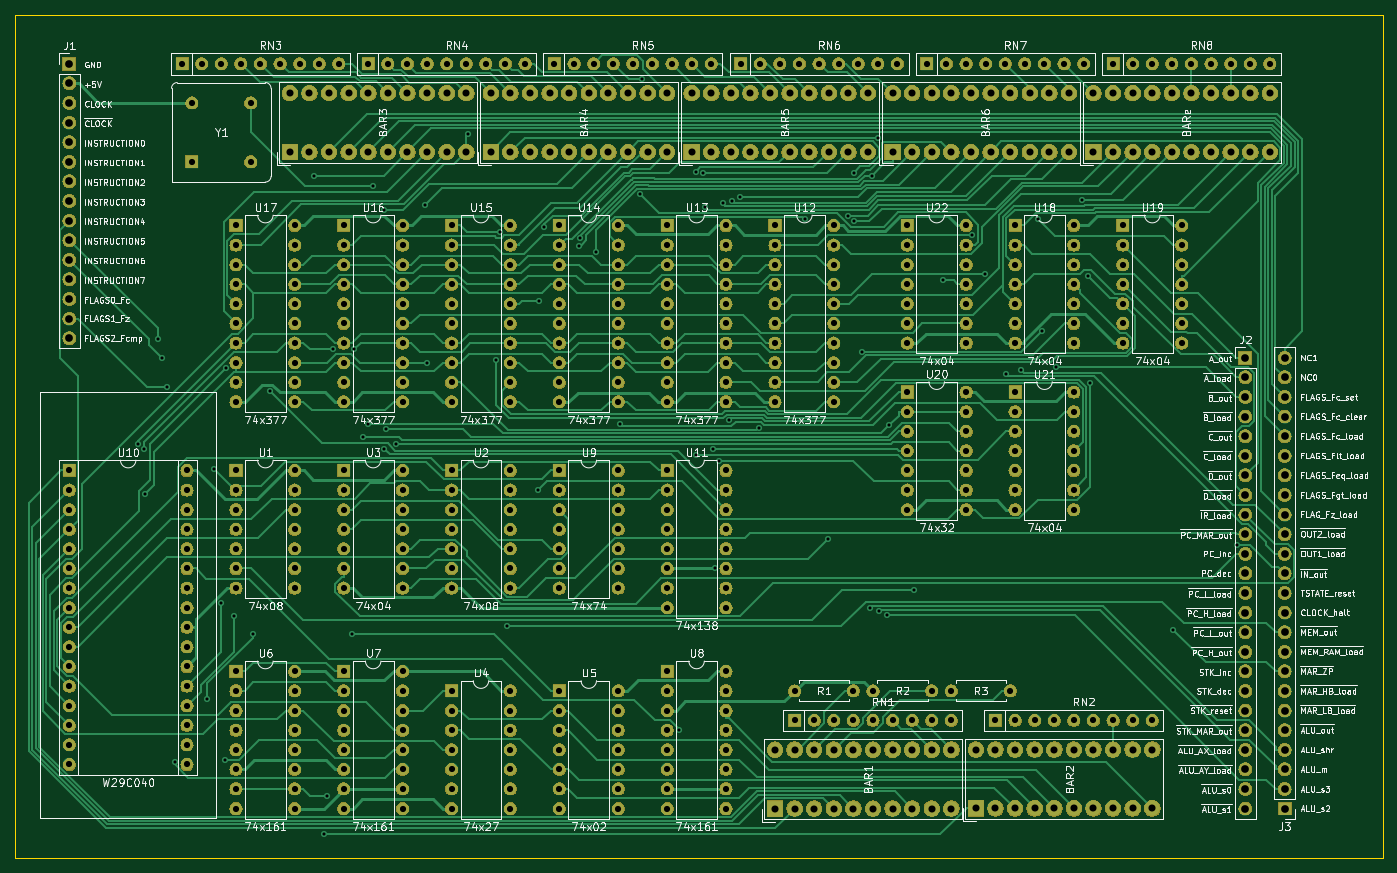
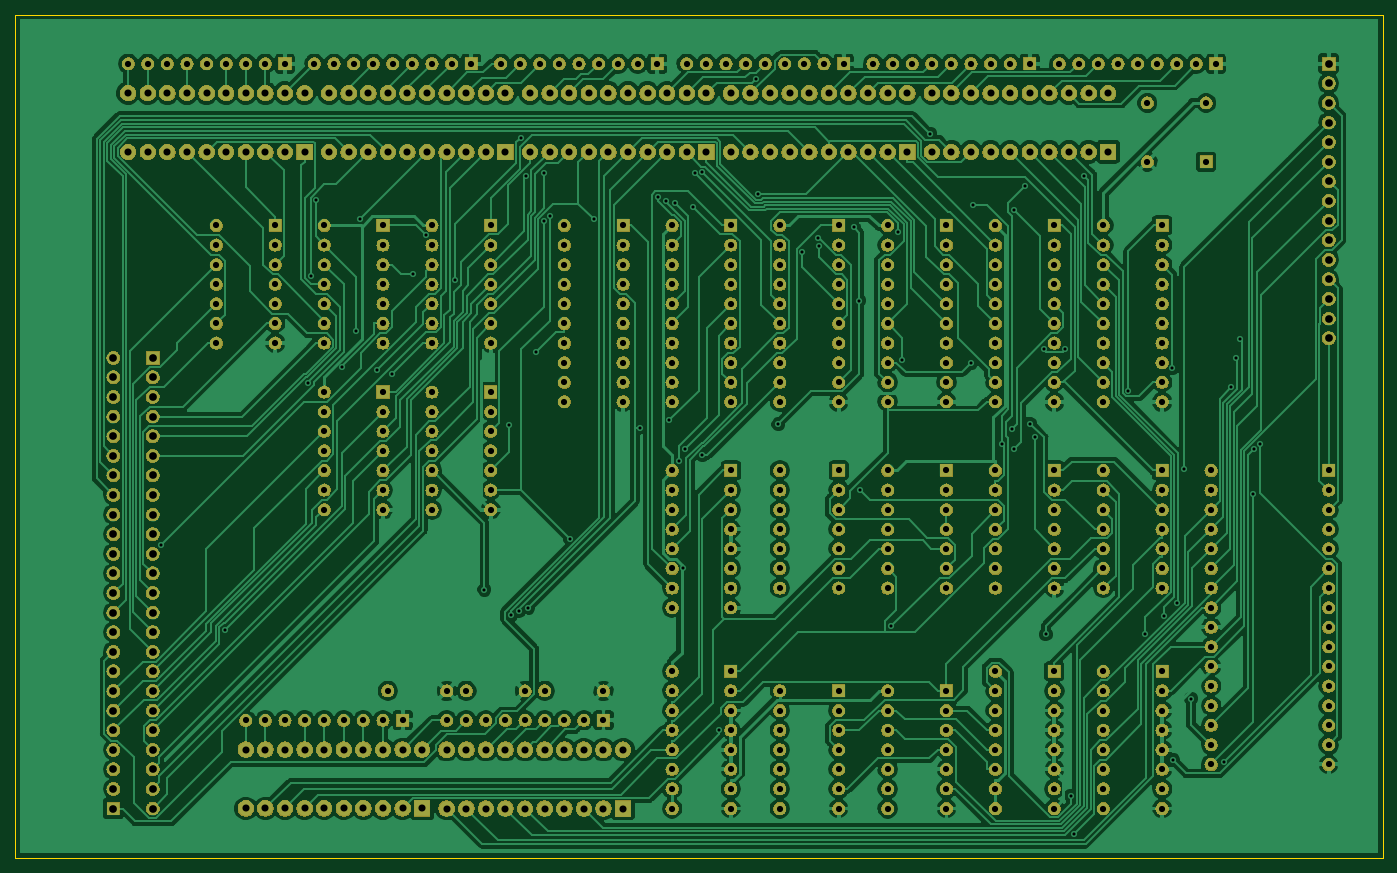
Circuit board: 11 layer files. Board 177.2 x 109.2 mm.
- bottom_copper: Controller-B.Cu.gbl (318712 bytes)
- bottom_mask: Controller-B.Mask.gbs (829242 bytes)
- paste: Controller-B.Paste.gbp (514 bytes)
- bottom_silk: Controller-B.SilkS.gbo (515 bytes)
- outline: Controller-Edge.Cuts.gko (805 bytes)
- top_copper: Controller-F.Cu.gtl (120543 bytes)
- top_mask: Controller-F.Mask.gts (829242 bytes)
- paste: Controller-F.Paste.gtp (514 bytes)
- top_silk: Controller-F.SilkS.gto (208457 bytes)
- drill: Controller-NPTH.drl (145 bytes)
- drill: Controller-PTH.drl (9749 bytes)

=== bottom_copper: Controller-B.Cu.gbl (318712 bytes, source omitted) ===
=== bottom_mask: Controller-B.Mask.gbs (829242 bytes, source omitted) ===
=== paste: Controller-B.Paste.gbp ===
G04 #@! TF.GenerationSoftware,KiCad,Pcbnew,5.0.2+dfsg1-1*
G04 #@! TF.CreationDate,2019-08-16T15:32:43+02:00*
G04 #@! TF.ProjectId,Controller,436f6e74-726f-46c6-9c65-722e6b696361,rev?*
G04 #@! TF.SameCoordinates,Original*
G04 #@! TF.FileFunction,Paste,Bot*
G04 #@! TF.FilePolarity,Positive*
%FSLAX46Y46*%
G04 Gerber Fmt 4.6, Leading zero omitted, Abs format (unit mm)*
G04 Created by KiCad (PCBNEW 5.0.2+dfsg1-1) date vr 16 aug 2019 15:32:43 CEST*
%MOMM*%
%LPD*%
G01*
G04 APERTURE LIST*
G04 APERTURE END LIST*
M02*

=== bottom_silk: Controller-B.SilkS.gbo ===
G04 #@! TF.GenerationSoftware,KiCad,Pcbnew,5.0.2+dfsg1-1*
G04 #@! TF.CreationDate,2019-08-16T15:32:43+02:00*
G04 #@! TF.ProjectId,Controller,436f6e74-726f-46c6-9c65-722e6b696361,rev?*
G04 #@! TF.SameCoordinates,Original*
G04 #@! TF.FileFunction,Legend,Bot*
G04 #@! TF.FilePolarity,Positive*
%FSLAX46Y46*%
G04 Gerber Fmt 4.6, Leading zero omitted, Abs format (unit mm)*
G04 Created by KiCad (PCBNEW 5.0.2+dfsg1-1) date vr 16 aug 2019 15:32:43 CEST*
%MOMM*%
%LPD*%
G01*
G04 APERTURE LIST*
G04 APERTURE END LIST*
M02*

=== outline: Controller-Edge.Cuts.gko ===
G04 #@! TF.GenerationSoftware,KiCad,Pcbnew,5.0.2+dfsg1-1*
G04 #@! TF.CreationDate,2019-08-16T15:32:43+02:00*
G04 #@! TF.ProjectId,Controller,436f6e74-726f-46c6-9c65-722e6b696361,rev?*
G04 #@! TF.SameCoordinates,Original*
G04 #@! TF.FileFunction,Profile,NP*
%FSLAX46Y46*%
G04 Gerber Fmt 4.6, Leading zero omitted, Abs format (unit mm)*
G04 Created by KiCad (PCBNEW 5.0.2+dfsg1-1) date vr 16 aug 2019 15:32:43 CEST*
%MOMM*%
%LPD*%
G01*
G04 APERTURE LIST*
%ADD10C,0.050000*%
G04 APERTURE END LIST*
D10*
X20955000Y-135890000D02*
X20320000Y-135890000D01*
X196850000Y-26670000D02*
X197485000Y-26670000D01*
X197485000Y-135890000D02*
X197485000Y-26670000D01*
X20320000Y-135890000D02*
X20320000Y-26670000D01*
X197485000Y-135890000D02*
X20955000Y-135890000D01*
X20320000Y-26670000D02*
X196850000Y-26670000D01*
M02*

=== top_copper: Controller-F.Cu.gtl (120543 bytes, source omitted) ===
=== top_mask: Controller-F.Mask.gts (829242 bytes, source omitted) ===
=== paste: Controller-F.Paste.gtp ===
G04 #@! TF.GenerationSoftware,KiCad,Pcbnew,5.0.2+dfsg1-1*
G04 #@! TF.CreationDate,2019-08-16T15:32:43+02:00*
G04 #@! TF.ProjectId,Controller,436f6e74-726f-46c6-9c65-722e6b696361,rev?*
G04 #@! TF.SameCoordinates,Original*
G04 #@! TF.FileFunction,Paste,Top*
G04 #@! TF.FilePolarity,Positive*
%FSLAX46Y46*%
G04 Gerber Fmt 4.6, Leading zero omitted, Abs format (unit mm)*
G04 Created by KiCad (PCBNEW 5.0.2+dfsg1-1) date vr 16 aug 2019 15:32:43 CEST*
%MOMM*%
%LPD*%
G01*
G04 APERTURE LIST*
G04 APERTURE END LIST*
M02*

=== top_silk: Controller-F.SilkS.gto (208457 bytes, source omitted) ===
=== drill: Controller-NPTH.drl ===
M48
;DRILL file {KiCad 5.0.2+dfsg1-1} date vr 16 aug 2019 15:32:45 CEST
;FORMAT={-:-/ absolute / inch / decimal}
FMAT,2
INCH,TZ
%
G90
G05
T0
M30

=== drill: Controller-PTH.drl (9749 bytes, source omitted) ===
